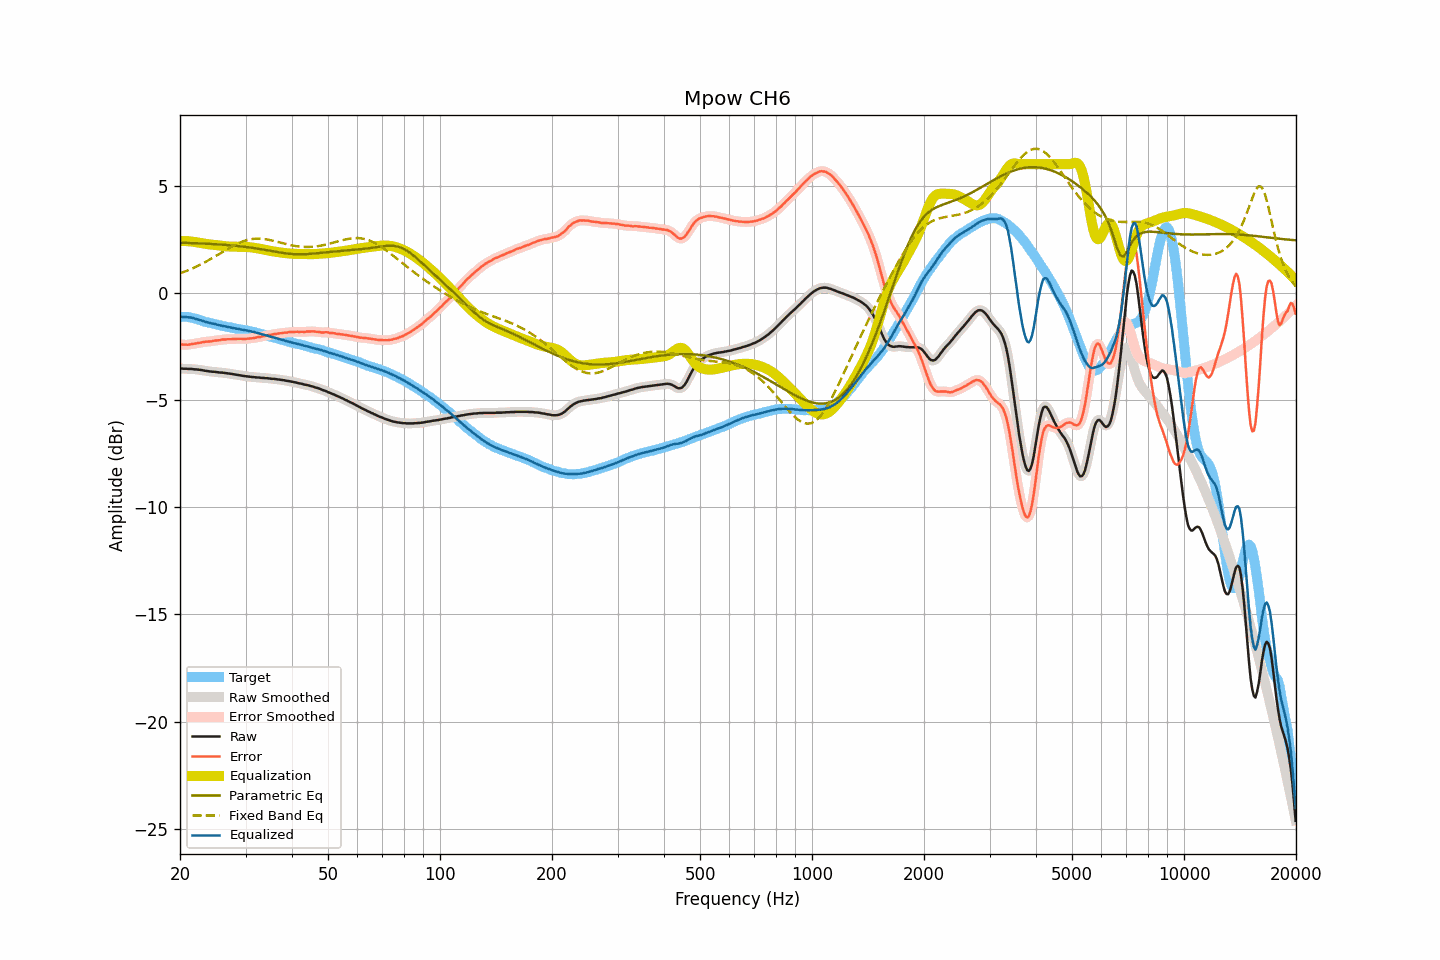

The file beside this chart, header and first rows:
frequency, raw, smoothed, error, error_smoothed, equalization, parametric_eq, fixed_band_eq, equalized_raw, equalized_smoothed, target
20.00, -3.53, -3.53, -2.41, -2.40, 2.41, 2.34, 0.91, -1.12, -1.12, -1.12
20.20, -3.53, -3.53, -2.41, -2.41, 2.41, 2.34, 0.94, -1.12, -1.12, -1.12
20.40, -3.54, -3.54, -2.42, -2.42, 2.42, 2.34, 0.97, -1.12, -1.12, -1.12
20.61, -3.54, -3.54, -2.42, -2.42, 2.42, 2.33, 1.00, -1.12, -1.12, -1.12
20.81, -3.54, -3.54, -2.42, -2.42, 2.41, 2.33, 1.02, -1.13, -1.13, -1.12
21.02, -3.55, -3.55, -2.42, -2.42, 2.41, 2.33, 1.06, -1.14, -1.14, -1.12
21.23, -3.55, -3.55, -2.40, -2.41, 2.40, 2.33, 1.09, -1.15, -1.14, -1.14
21.44, -3.55, -3.55, -2.39, -2.40, 2.40, 2.32, 1.12, -1.15, -1.16, -1.16
21.66, -3.56, -3.56, -2.38, -2.38, 2.39, 2.32, 1.15, -1.17, -1.17, -1.18
21.87, -3.57, -3.57, -2.37, -2.37, 2.37, 2.32, 1.19, -1.20, -1.19, -1.20
22.09, -3.57, -3.57, -2.36, -2.36, 2.36, 2.32, 1.22, -1.21, -1.21, -1.21
22.31, -3.58, -3.58, -2.34, -2.35, 2.34, 2.31, 1.26, -1.24, -1.24, -1.24
22.54, -3.59, -3.59, -2.33, -2.33, 2.33, 2.31, 1.29, -1.26, -1.26, -1.26
22.76, -3.60, -3.60, -2.32, -2.32, 2.32, 2.31, 1.33, -1.28, -1.28, -1.28
22.99, -3.61, -3.61, -2.30, -2.30, 2.31, 2.30, 1.37, -1.30, -1.31, -1.31
23.22, -3.63, -3.63, -2.29, -2.29, 2.29, 2.30, 1.41, -1.33, -1.33, -1.34
23.45, -3.64, -3.64, -2.28, -2.28, 2.28, 2.30, 1.45, -1.36, -1.35, -1.36
23.69, -3.65, -3.65, -2.28, -2.27, 2.27, 2.29, 1.49, -1.37, -1.38, -1.37
23.92, -3.66, -3.66, -2.27, -2.27, 2.27, 2.29, 1.53, -1.39, -1.39, -1.39
24.16, -3.67, -3.67, -2.27, -2.26, 2.26, 2.28, 1.58, -1.41, -1.41, -1.40
24.40, -3.68, -3.68, -2.25, -2.25, 2.25, 2.28, 1.62, -1.43, -1.43, -1.42
24.65, -3.68, -3.68, -2.23, -2.24, 2.24, 2.27, 1.66, -1.44, -1.44, -1.45
24.89, -3.69, -3.69, -2.22, -2.23, 2.23, 2.27, 1.71, -1.46, -1.46, -1.47
25.14, -3.70, -3.70, -2.22, -2.22, 2.22, 2.27, 1.75, -1.48, -1.48, -1.48
25.39, -3.71, -3.71, -2.21, -2.21, 2.21, 2.26, 1.80, -1.50, -1.50, -1.50
25.65, -3.72, -3.72, -2.21, -2.20, 2.20, 2.25, 1.84, -1.52, -1.52, -1.51
25.91, -3.72, -3.72, -2.18, -2.19, 2.19, 2.25, 1.89, -1.53, -1.53, -1.54
26.16, -3.73, -3.73, -2.18, -2.18, 2.18, 2.24, 1.93, -1.55, -1.55, -1.55
26.43, -3.74, -3.74, -2.18, -2.17, 2.18, 2.24, 1.98, -1.56, -1.56, -1.56
26.69, -3.75, -3.75, -2.17, -2.17, 2.17, 2.23, 2.02, -1.58, -1.58, -1.58
26.96, -3.76, -3.76, -2.16, -2.17, 2.16, 2.23, 2.07, -1.59, -1.59, -1.59
27.23, -3.77, -3.77, -2.16, -2.16, 2.16, 2.22, 2.11, -1.61, -1.61, -1.61
27.50, -3.78, -3.78, -2.16, -2.16, 2.16, 2.21, 2.15, -1.62, -1.62, -1.62
27.77, -3.79, -3.79, -2.15, -2.16, 2.15, 2.21, 2.19, -1.64, -1.64, -1.64
28.05, -3.81, -3.81, -2.16, -2.15, 2.15, 2.20, 2.23, -1.66, -1.65, -1.65
28.33, -3.82, -3.82, -2.15, -2.15, 2.15, 2.19, 2.27, -1.67, -1.67, -1.67
28.62, -3.83, -3.83, -2.15, -2.15, 2.15, 2.18, 2.30, -1.68, -1.68, -1.68
28.90, -3.84, -3.84, -2.14, -2.14, 2.15, 2.18, 2.34, -1.69, -1.69, -1.70
29.19, -3.86, -3.86, -2.14, -2.15, 2.15, 2.17, 2.37, -1.71, -1.71, -1.72
29.48, -3.87, -3.87, -2.15, -2.15, 2.15, 2.16, 2.40, -1.72, -1.72, -1.72
29.78, -3.88, -3.88, -2.15, -2.15, 2.14, 2.15, 2.43, -1.73, -1.74, -1.73
30.08, -3.89, -3.89, -2.15, -2.15, 2.14, 2.14, 2.45, -1.75, -1.75, -1.74
30.38, -3.90, -3.90, -2.14, -2.14, 2.14, 2.13, 2.47, -1.76, -1.76, -1.76
30.68, -3.91, -3.91, -2.13, -2.13, 2.13, 2.12, 2.49, -1.78, -1.78, -1.78
30.99, -3.92, -3.92, -2.12, -2.12, 2.12, 2.11, 2.50, -1.79, -1.79, -1.80
31.30, -3.93, -3.93, -2.12, -2.12, 2.11, 2.10, 2.51, -1.81, -1.81, -1.81
31.61, -3.93, -3.93, -2.11, -2.11, 2.10, 2.09, 2.52, -1.83, -1.83, -1.82
31.93, -3.94, -3.94, -2.09, -2.09, 2.09, 2.08, 2.53, -1.85, -1.85, -1.84
32.24, -3.95, -3.94, -2.07, -2.08, 2.08, 2.07, 2.53, -1.87, -1.87, -1.88
32.57, -3.95, -3.95, -2.06, -2.06, 2.06, 2.05, 2.53, -1.88, -1.89, -1.89
32.89, -3.96, -3.96, -2.06, -2.05, 2.05, 2.04, 2.53, -1.91, -1.91, -1.90
33.22, -3.97, -3.97, -2.03, -2.04, 2.03, 2.03, 2.52, -1.93, -1.93, -1.94
33.55, -3.97, -3.97, -2.02, -2.02, 2.02, 2.02, 2.51, -1.95, -1.95, -1.95
33.89, -3.98, -3.98, -2.01, -2.00, 2.00, 2.00, 2.50, -1.97, -1.97, -1.97
34.23, -3.98, -3.98, -1.99, -1.99, 1.99, 1.99, 2.49, -1.99, -1.99, -1.99
34.57, -3.99, -3.99, -1.97, -1.97, 1.98, 1.98, 2.48, -2.01, -2.02, -2.02
34.92, -4.00, -4.00, -1.96, -1.96, 1.96, 1.96, 2.46, -2.04, -2.04, -2.04
35.27, -4.01, -4.01, -1.96, -1.95, 1.95, 1.95, 2.45, -2.06, -2.06, -2.05
35.62, -4.01, -4.01, -1.93, -1.94, 1.93, 1.94, 2.43, -2.07, -2.08, -2.08
35.97, -4.02, -4.02, -1.92, -1.92, 1.92, 1.92, 2.41, -2.10, -2.10, -2.10
... 635 more rows
